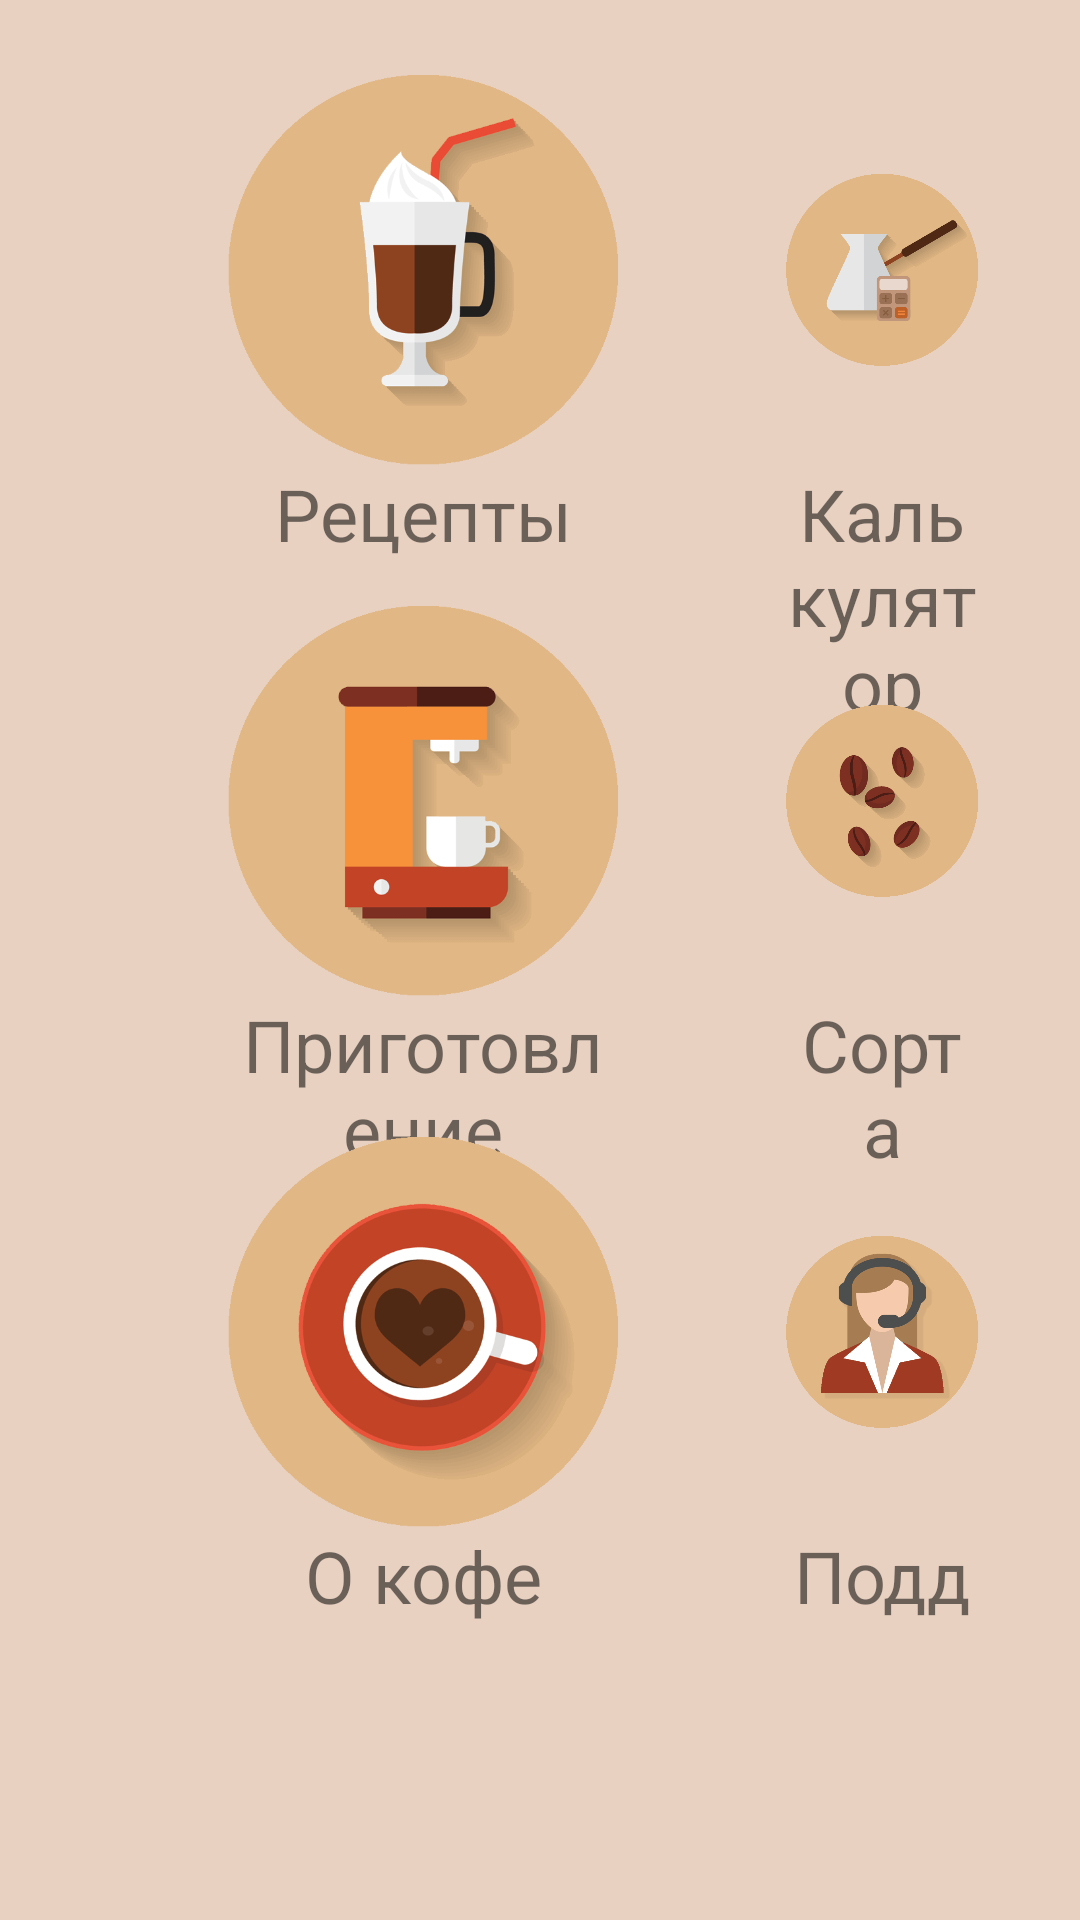

The Android layout XML behind this screen, and the referenced resources:
<!-- AndroidManifest.xml: application theme AppTheme -->
<!-- res/layout/activity_main.xml -->
<RelativeLayout xmlns:android="http://schemas.android.com/apk/res/android"
    android:layout_width="match_parent"
    android:layout_height="match_parent"
    android:orientation="vertical"
    android:background="@color/background">
    <FrameLayout
        android:layout_width="match_parent"
        android:id="@+id/main_activity_content_frame"
        android:layout_height="match_parent">

    </FrameLayout>

    <ImageView
        android:layout_width="@dimen/size_pic"
        android:layout_height="@dimen/size_pic"
        android:id="@+id/recipes_button"
        android:src="@drawable/recipes_icon"
        android:scaleType="fitCenter"
        android:gravity="center"
        android:background="@drawable/shadow"
        android:elevation="8dp"
        android:layout_marginLeft="46dp"
        android:layout_marginStart="76dp"
        android:layout_alignTop="@+id/calculator_button" />

    <ImageView
        android:layout_width="@dimen/size_pic"
        android:layout_height="@dimen/size_pic"
        android:id="@+id/calculator_button"
        android:src="@drawable/calculator_icon"
        android:scaleType="fitCenter"
        android:background="@drawable/shadow"
        android:elevation="8dp"
        android:layout_alignParentTop="true"
        android:layout_toRightOf="@+id/recipes_button"
        android:layout_toEndOf="@+id/recipes_button"
        android:layout_marginRight="34dp"
        android:layout_marginLeft="56dp"
        android:layout_marginTop="25dp" />

    <ImageView
        android:layout_width="@dimen/size_pic"
        android:layout_height="@dimen/size_pic"
        android:id="@+id/types_of_devices_button"
        android:src="@drawable/types_of_devices_icon"
        android:scaleType="fitCenter"
        android:background="@drawable/shadow"
        android:elevation="8dp"
        android:gravity="center"
        android:layout_below="@+id/recipes_button"
        android:layout_marginLeft="46dp"
        android:layout_marginStart="76dp"
        android:layout_marginTop="@dimen/margin_top_bottom_icon" />

    <ImageView
        android:layout_width="@dimen/size_pic"
        android:layout_height="@dimen/size_pic"
        android:id="@+id/sort_button"
        android:src="@drawable/beans_sorts_icon"
        android:scaleType="fitCenter"
        android:background="@drawable/shadow"
        android:elevation="8dp"
        android:layout_alignTop="@+id/types_of_devices_button"
        android:layout_marginRight="34dp"
        android:layout_marginLeft="56dp"
        android:layout_toRightOf="@+id/types_of_devices_button" />

    <ImageView
        android:layout_width="@dimen/size_pic"
        android:layout_height="@dimen/size_pic"
        android:id="@+id/about_button"
        android:src="@drawable/about_coffee_icon"
        android:scaleType="fitCenter"
        android:background="@drawable/shadow"
        android:elevation="8dp"
        android:layout_below="@+id/types_of_devices_button"
        android:layout_marginLeft="46dp"
        android:layout_marginStart="76dp"
        android:layout_marginTop="@dimen/margin_top_bottom_icon" />

    <ImageView
        android:layout_width="@dimen/size_pic"
        android:layout_height="@dimen/size_pic"
        android:id="@+id/support_button"
        android:src="@drawable/support_icon"
        android:scaleType="fitCenter"
        android:background="@drawable/shadow"
        android:elevation="8dp"
        android:layout_marginRight="34dp"
        android:layout_marginLeft="56dp"
        android:layout_toRightOf="@+id/about_button"
        android:layout_below="@+id/sort_button"
        android:layout_alignTop="@+id/about_button" />

    <TextView
        android:layout_width="wrap_content"
        android:layout_height="wrap_content"
        android:text="@string/recipes"
        android:id="@+id/textView"
        android:textSize="@dimen/activity_types_name"
        android:layout_alignRight="@+id/recipes_button"
        android:layout_alignEnd="@+id/recipes_button"
        android:layout_below="@+id/recipes_button"
        android:layout_alignLeft="@+id/recipes_button"
        android:layout_alignStart="@+id/recipes_button"
        android:layout_alignParentBottom="false"
        android:layout_alignParentTop="false"
        android:gravity="center_vertical|center_horizontal" />

    <TextView
        android:layout_width="wrap_content"
        android:layout_height="wrap_content"
        android:text="@string/calculator"
        android:id="@+id/textView2"
        android:textSize="@dimen/activity_types_name"
        android:layout_alignRight="@+id/calculator_button"
        android:layout_alignEnd="@+id/calculator_button"
        android:layout_alignTop="@+id/textView"
        android:layout_alignLeft="@+id/calculator_button"
        android:layout_alignStart="@+id/calculator_button"
        android:gravity="center_vertical|center_horizontal" />

    <TextView
        android:layout_width="wrap_content"
        android:layout_height="wrap_content"
        android:text="@string/sorts"
        android:id="@+id/textView3"
        android:textSize="@dimen/activity_types_name"
        android:layout_alignTop="@+id/textView4"
        android:layout_alignLeft="@+id/sort_button"
        android:layout_alignStart="@+id/sort_button"
        android:layout_alignRight="@+id/sort_button"
        android:layout_alignEnd="@+id/sort_button"
        android:gravity="center_horizontal" />

    <TextView
        android:layout_width="wrap_content"
        android:layout_height="wrap_content"
        android:text="@string/devices"
        android:id="@+id/textView4"
        android:textSize="@dimen/activity_types_name"
        android:layout_alignRight="@+id/types_of_devices_button"
        android:layout_alignEnd="@+id/types_of_devices_button"
        android:layout_below="@+id/types_of_devices_button"
        android:gravity="center_horizontal"
        android:layout_alignLeft="@+id/about_button"
        android:layout_alignStart="@+id/about_button" />

    <TextView
        android:layout_width="wrap_content"
        android:layout_height="wrap_content"
        android:text="@string/about"
        android:id="@+id/textView5"
        android:textSize="@dimen/activity_types_name"
        android:layout_gravity="center"
        android:lines="1"
        android:layout_alignLeft="@+id/about_button"
        android:layout_alignStart="@+id/about_button"
        android:layout_below="@+id/about_button"
        android:layout_alignRight="@+id/about_button"
        android:layout_alignEnd="@+id/about_button"
        android:gravity="center_horizontal" />

    <TextView
        android:layout_width="wrap_content"
        android:layout_height="wrap_content"
        android:text="@string/support"
        android:id="@+id/textView6"
        android:textSize="@dimen/activity_types_name"
        android:layout_gravity="center"
        android:lines="1"
        android:layout_alignTop="@+id/textView5"
        android:layout_alignRight="@+id/support_button"
        android:layout_alignEnd="@+id/support_button"
        android:layout_alignBottom="@+id/textView5"
        android:layout_alignLeft="@+id/support_button"
        android:layout_alignStart="@+id/support_button"
        android:gravity="center_horizontal" />
</RelativeLayout>
<!-- resources referenced by this layout -->
<resources>
  <color name="background">#E8D1C1</color>
  <dimen name="activity_types_name">24dp</dimen>
  <dimen name="margin_top_bottom_icon">47dp</dimen>
  <dimen name="size_pic">130dp</dimen>
  <!-- drawable about_coffee_icon: png bitmap (drawable, 58616 bytes) -->
  <!-- drawable beans_sorts_icon: png bitmap (drawable, 40777 bytes) -->
  <!-- drawable calculator_icon: png bitmap (drawable, 26311 bytes) -->
  <!-- drawable recipes_icon: png bitmap (drawable, 32333 bytes) -->
  <!-- drawable support_icon: png bitmap (drawable, 37167 bytes) -->
  <!-- drawable types_of_devices_icon: png bitmap (drawable, 18204 bytes) -->
  <string name="about">О кофе</string>
  <string name="calculator">Калькулятор</string>
  <string name="devices">Приготовление</string>
  <string name="recipes">Рецепты</string>
  <string name="sorts">Сорта</string>
  <string name="support">Поддержка</string>
  <style name="AppTheme" parent="Theme.AppCompat.Light">
          <item name="colorPrimary">@color/toolbar</item>
          <item name="colorPrimaryDark">#72021A</item>
      </style>
  <color name="toolbar">#a13a22</color>
</resources>
